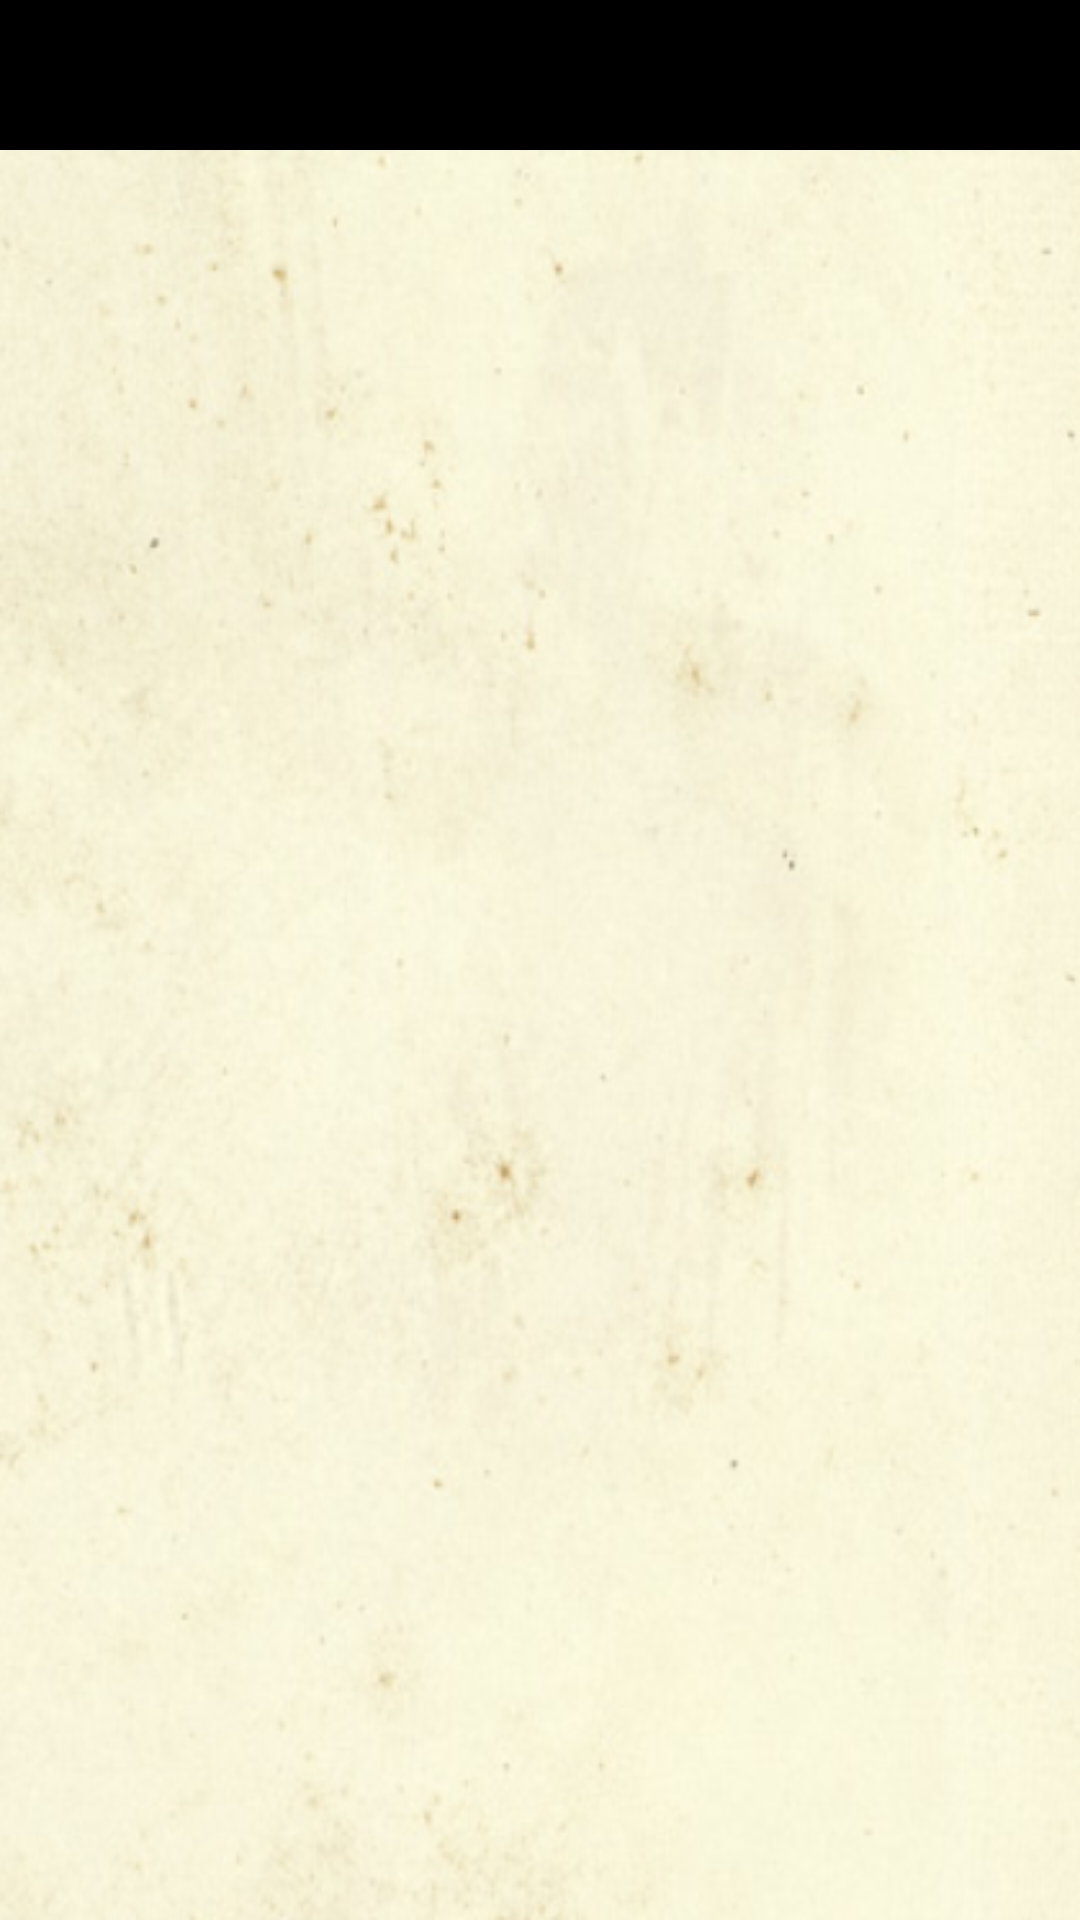

Write the Android layout XML for this screen, with the resource values it uses.
<!-- AndroidManifest.xml: activity theme FullscreenTheme -->
<!-- res/layout/activity_main.xml -->
<RelativeLayout xmlns:android="http://schemas.android.com/apk/res/android"
    xmlns:tools="http://schemas.android.com/tools"
    android:layout_width="match_parent"
    android:layout_height="match_parent"
    android:background="@drawable/background"
    tools:context=".MainActivity">

    <LinearLayout
        android:id="@+id/ad_wrapper"
        android:layout_width="match_parent"
        android:layout_height="50dp"
        android:layout_alignParentTop="true"
        android:background="@android:color/black"
        android:orientation="vertical"></LinearLayout>

    <FrameLayout
        android:id="@+id/main_wrapper"
        android:layout_width="match_parent"
        android:layout_height="match_parent"
        android:layout_below="@id/ad_wrapper">

        <android.support.v4.view.ViewPager
            android:id="@+id/pager"
            android:layout_width="match_parent"
            android:layout_height="match_parent" />

        <RelativeLayout
            android:id="@+id/help_wrapper"
            android:layout_width="match_parent"
            android:layout_height="match_parent"
            android:orientation="vertical">

            <TextView
                android:id="@+id/help_text"
                android:layout_width="match_parent"
                android:layout_height="match_parent"
                android:layout_above="@+id/del_trans"
                android:gravity="center"
                android:text="@string/swipe_page"
                android:textColor="@android:color/transparent"
                android:textSize="21sp" />

            <TextView
                android:id="@+id/del_trans"
                android:layout_width="107dp"
                android:layout_height="80dp"
                android:layout_alignParentBottom="true"
                android:layout_alignParentLeft="true"
                android:gravity="center"
                android:text="@string/del_trans"
                android:textColor="@android:color/transparent"
                android:textSize="21sp" />

            <TextView
                android:id="@+id/add_trans"
                android:layout_width="wrap_content"
                android:layout_height="80dp"
                android:layout_alignParentBottom="true"
                android:layout_alignParentRight="true"
                android:layout_toRightOf="@+id/del_trans"
                android:gravity="center"
                android:text="@string/add_trans"
                android:textColor="@android:color/transparent"
                android:textSize="21sp" />
        </RelativeLayout>
    </FrameLayout>
</RelativeLayout>
<!-- resources referenced by this layout -->
<resources>
  <!-- drawable background: png bitmap (drawable-xxhdpi, 184402 bytes) -->
  <string name="add_trans">訳出す</string>
  <string name="del_trans">訳消す</string>
  <string name="swipe_page">←スワイプ：次ページ\n→スワイプ：前ページ\n\n\n\n\n\n\nTap to START</string>
  <style name="FullscreenTheme" parent="android:Theme.NoTitleBar">
          <item name="android:windowContentOverlay">@null</item>
          <item name="android:windowBackground">@null</item>
          <item name="metaButtonBarStyle">@style/ButtonBar</item>
          <item name="metaButtonBarButtonStyle">@style/ButtonBarButton</item>
      </style>
  <style name="ButtonBar">
          <item name="android:paddingLeft">2dp</item>
          <item name="android:paddingTop">5dp</item>
          <item name="android:paddingRight">2dp</item>
          <item name="android:paddingBottom">0dp</item>
          <item name="android:background">@android:drawable/bottom_bar</item>
      </style>
  <style name="ButtonBarButton" />
</resources>
